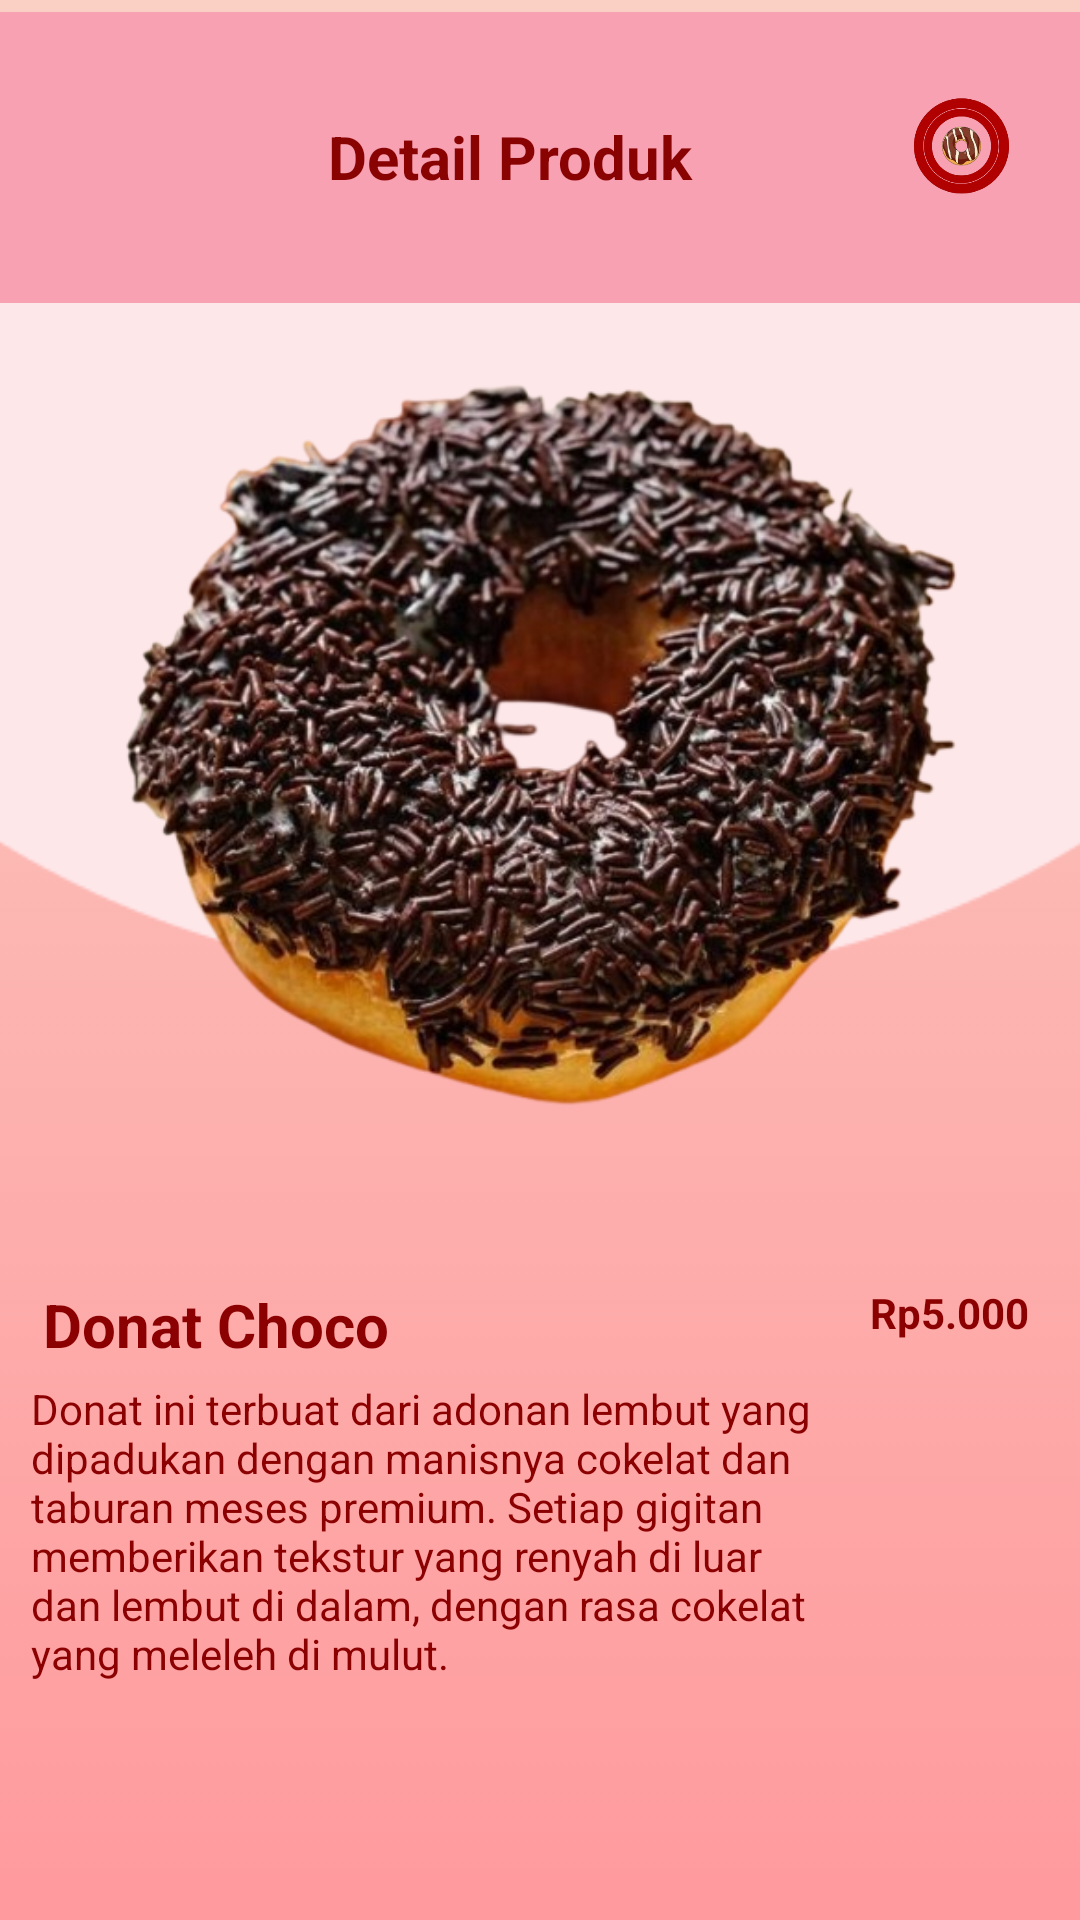

Here is an Android app screen rendered from its layout file. Give the layout XML and the strings, colors and styles it references.
<!-- AndroidManifest.xml: application theme Theme.TokoDonat -->
<!-- res/layout/activity_detail_produk3.xml -->
<?xml version="1.0" encoding="utf-8"?>
<androidx.constraintlayout.widget.ConstraintLayout
    xmlns:android="http://schemas.android.com/apk/res/android"
    xmlns:app="http://schemas.android.com/apk/res-auto"
    xmlns:tools="http://schemas.android.com/tools"
    android:layout_width="match_parent"
    android:layout_height="match_parent"
    android:background="@drawable/gradient_background">

    <ImageView
        android:id="@+id/bulat"
        android:layout_width="503dp"
        android:layout_height="325dp"
        android:layout_marginTop="4dp"
        android:contentDescription="@string/logo"
        android:src="@drawable/bulat"
        app:layout_constraintEnd_toEndOf="parent"
        app:layout_constraintStart_toStartOf="parent"
        app:layout_constraintTop_toTopOf="parent" />

    <ImageView
        android:id="@+id/dmacha"
        android:layout_width="331dp"
        android:layout_height="308dp"
        android:layout_marginTop="80dp"
        android:contentDescription="@string/logo"
        android:src="@drawable/choco"
        app:layout_constraintEnd_toEndOf="parent"
        app:layout_constraintStart_toStartOf="parent"
        app:layout_constraintTop_toTopOf="parent" />

    <LinearLayout
        android:id="@+id/headerLayout"
        android:layout_width="408dp"
        android:layout_height="97dp"
        android:layout_marginTop="4dp"
        android:background="#F7A1B3"
        android:gravity="center_vertical"
        android:orientation="horizontal"
        android:padding="16dp"
        app:layout_constraintEnd_toEndOf="parent"
        app:layout_constraintHorizontal_bias="0.49"
        app:layout_constraintStart_toStartOf="parent"
        app:layout_constraintTop_toTopOf="parent">

        <ImageView
            android:id="@+id/back_button2"
            android:layout_width="75dp"
            android:layout_height="58dp"
            android:contentDescription="@string/back"
            android:onClick="goTomenu"
            android:src="@drawable/ic_back" />


        <TextView
            android:id="@+id/titleText2"
            android:layout_width="0dp"
            android:layout_height="46dp"
            android:layout_weight="1"
            android:fontFamily="sans-serif"
            android:gravity="center"
            android:text="@string/detail_product"
            android:textColor="#8A0303"
            android:textSize="20sp"
            android:textStyle="bold" />

        <ImageView
            android:id="@+id/logoImage1"
            android:layout_width="97dp"
            android:layout_height="72dp"
            android:contentDescription="@string/logo"
            android:src="@drawable/logo" />
    </LinearLayout>

    <TextView
        android:layout_width="wrap_content"
        android:layout_height="wrap_content"
        android:layout_marginTop="428dp"
        android:gravity="center"
        android:text="@string/donat_meses"
        android:textColor="#8B0000"
        android:textSize="20sp"
        android:textStyle="bold"
        android:fontFamily="sans-serif"
        app:layout_constraintEnd_toEndOf="parent"
        app:layout_constraintHorizontal_bias="0.059"
        app:layout_constraintStart_toStartOf="parent"
        app:layout_constraintTop_toTopOf="parent" />

    <TextView
        android:layout_width="267dp"
        android:layout_height="186dp"
        android:layout_marginTop="460dp"
        android:gravity="start"
        android:text="@string/isi_meses"
        android:textColor="#8B0000"
        android:textSize="14sp"
        android:fontFamily="sans-serif"
        app:layout_constraintEnd_toEndOf="parent"
        app:layout_constraintHorizontal_bias="0.111"
        app:layout_constraintStart_toStartOf="parent"
        app:layout_constraintTop_toTopOf="parent" />

    <TextView
        android:layout_width="70dp"
        android:layout_height="29dp"
        android:layout_marginTop="428dp"
        android:gravity="start"
        android:text="@string/harga_meses"
        android:textColor="#8B0000"
        android:textSize="14sp"
        android:textStyle="bold"
        android:fontFamily="sans-serif"
        app:layout_constraintEnd_toEndOf="parent"
        app:layout_constraintHorizontal_bias="1.0"
        app:layout_constraintStart_toStartOf="parent"
        app:layout_constraintTop_toTopOf="parent" />


</androidx.constraintlayout.widget.ConstraintLayout>
<!-- resources referenced by this layout -->
<resources>
  <!-- drawable bulat: png bitmap (drawable, 2732 bytes) -->
  <!-- drawable choco: png bitmap (drawable, 328165 bytes) -->
  <!-- drawable gradient_background (drawable) -->
  <?xml version="1.0" encoding="utf-8"?>
  <selector xmlns:android="http://schemas.android.com/apk/res/android">
  
      <item>
  
          <shape>
  
              <gradient
                  android:angle="90"
                  android:startColor="#ff9a9e"
                  android:endColor="#fad0c4"
                  android:type="linear"/>
  
          </shape>
  
      </item>
  
  </selector>
  <!-- drawable logo: png bitmap (drawable, 64759 bytes) -->
  <string name="back">Back</string>
  <string name="detail_product">Detail Produk</string>
  <string name="donat_meses">Donat Choco</string>
  <string name="harga_meses">Rp5.000</string>
  <string name="isi_meses">Donat ini terbuat dari adonan lembut yang dipadukan dengan manisnya cokelat dan taburan meses premium. Setiap gigitan memberikan tekstur yang renyah di luar dan lembut di dalam, dengan rasa cokelat yang meleleh di mulut.</string>
  <string name="logo">Deskripsi Logo</string>
  <style name="Theme.TokoDonat" parent="Theme.MaterialComponents.DayNight.DarkActionBar">
          
          <item name="colorPrimary">@color/purple_500</item>
          <item name="colorPrimaryVariant">@color/purple_700</item>
          <item name="colorOnPrimary">@color/white</item>
          
          <item name="colorSecondary">@color/teal_200</item>
          <item name="colorSecondaryVariant">@color/teal_700</item>
          <item name="colorOnSecondary">@color/black</item>
          
          <item name="android:statusBarColor">?attr/colorPrimaryVariant</item>
          
      </style>
  <!-- not gathered from this repository: default colours our renderer supplied (Android Studio template values) -->
  <color name="purple_500">#FF6200EE</color>
  <color name="purple_700">#FF3700B3</color>
  <color name="teal_200">#FF03DAC5</color>
  <color name="teal_700">#FF018786</color>
  <color name="black">#FF000000</color>
  <color name="white">#FFFFFFFF</color>
</resources>
